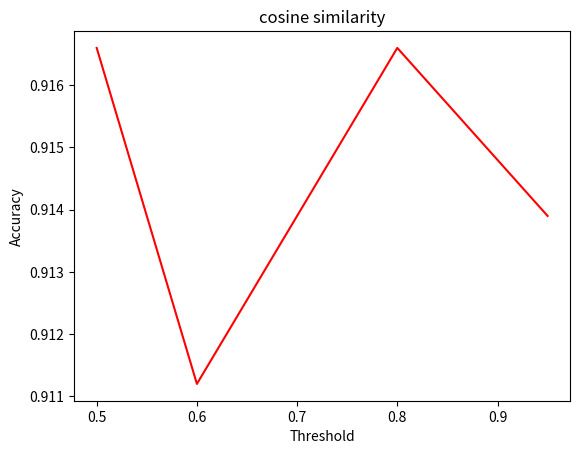

Write Python code to recreate this figure.
import matplotlib.pyplot as pl
# x=[5,10,15,20,25]
# y=[0.897849462366,0.954301075269,0.948924731183,0.948924731183,0.948924731183]

##no of epochs =5
x=[0.95,0.8,0.7,0.6,0.5]
#multiclass_perceptron
# y=[0.8978,0.879,0.93,0.9516,0.94086]
#cosine similarity
y=[0.9139,0.9166,0.9139,0.9112,0.9166]
pl.xlabel("Threshold")
pl.ylabel("Accuracy")
pl.title("cosine similarity")
pl.plot(x,y,'r')
pl.show()
